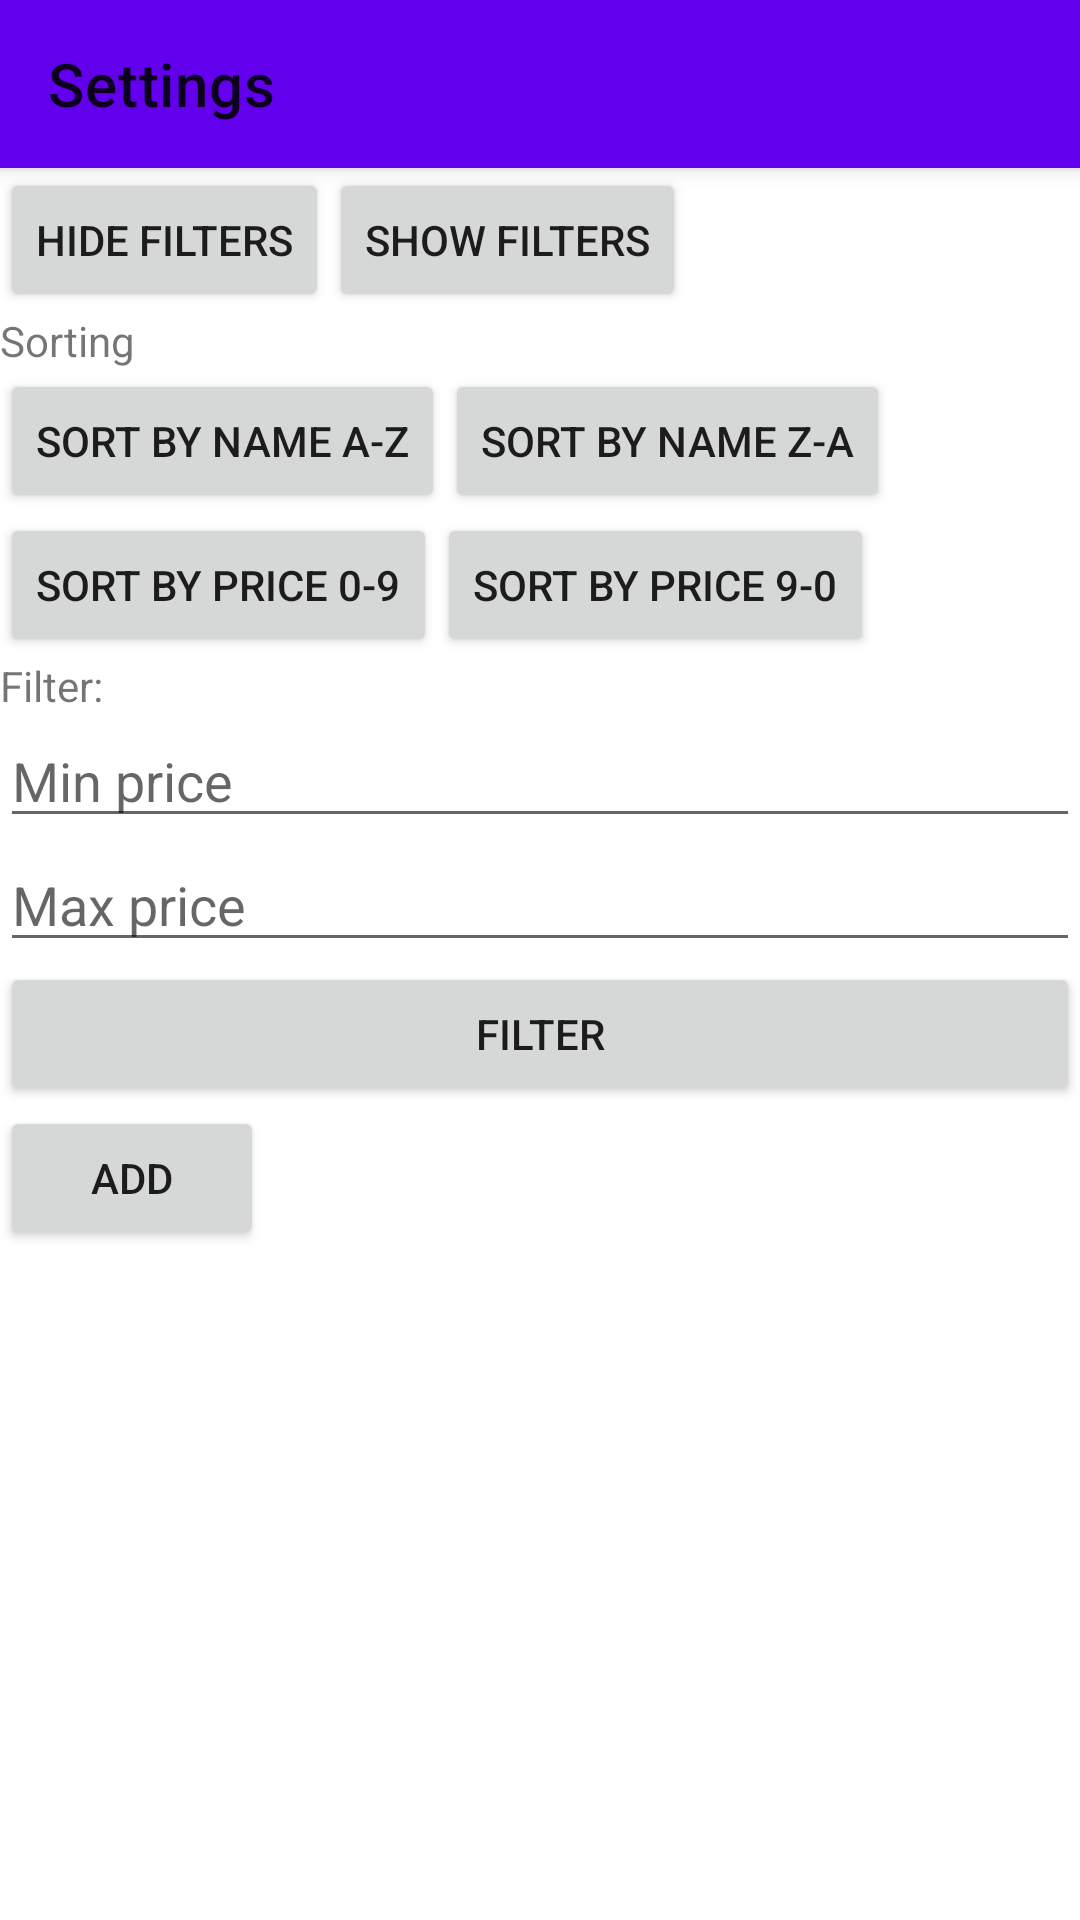

Here is an Android app screen rendered from its layout file. Give the layout XML and the strings, colors and styles it references.
<!-- AndroidManifest.xml: application theme AppTheme -->
<!-- res/layout/skelbimailistviewnologin.xml -->
<?xml version="1.0" encoding="utf-8"?>
<LinearLayout xmlns:android="http://schemas.android.com/apk/res/android"
    xmlns:app="http://schemas.android.com/apk/res-auto"
    android:orientation="vertical"
    android:layout_width="match_parent"
    android:layout_height="match_parent">

    <include layout="@layout/toolbar" />

    <RelativeLayout
        android:layout_width="wrap_content"
        android:layout_height="wrap_content">

        <TextView
            android:id="@+id/sorttext"
            android:layout_width="wrap_content"
            android:layout_height="wrap_content"
            android:layout_below="@+id/button9"
            android:text="@string/Rikiavimas" />

        <Button
            android:id="@+id/button3"
            android:layout_width="wrap_content"
            android:layout_height="wrap_content"
            android:layout_below="@id/sorttext"
            android:text="@string/PavadinimasA_Z" />

        <Button
            android:id="@+id/button4"
            android:layout_width="wrap_content"
            android:layout_height="wrap_content"
            android:layout_below="@id/sorttext"
            android:layout_toRightOf="@id/button3"
            android:text="@string/PavadinimasZ_A" />

        <Button
            android:id="@+id/button5"
            android:layout_width="wrap_content"
            android:layout_height="wrap_content"
            android:layout_below="@id/button3"
            android:layout_toEndOf="@id/button6"
            android:text="@string/KAINA9_0" />

        <Button
            android:id="@+id/button6"
            android:layout_width="wrap_content"
            android:layout_height="wrap_content"
            android:layout_below="@id/button3"
            android:text="@string/KAINA0_9" />


        <TextView
            android:id="@+id/filtertext"
            android:layout_width="wrap_content"
            android:layout_height="wrap_content"
            android:layout_below="@id/button6"
            android:text="@string/Filtravimas" />

        <EditText
            android:id="@+id/editFilterPrice1"
            android:layout_width="match_parent"
            android:layout_height="wrap_content"
            android:layout_below="@id/filtertext"
            android:ems="10"
            android:hint="@string/KainosMinimumas"
            android:inputType="numberDecimal|numberSigned" />

        <EditText
            android:id="@+id/editFilterPrice2"
            android:layout_width="match_parent"
            android:layout_height="wrap_content"
            android:layout_below="@id/editFilterPrice1"
            android:ems="10"
            android:hint="@string/KainosMaximumas"
            android:inputType="numberDecimal|numberSigned" />

        <Button
            android:id="@+id/button7"
            android:layout_width="match_parent"
            android:layout_height="wrap_content"
            android:layout_below="@id/editFilterPrice2"
            android:text="@string/Filtruoti" />

        <Button
            android:id="@+id/button8"
            android:layout_width="wrap_content"
            android:layout_height="wrap_content"
            android:layout_below="@id/button7"
            android:text="@string/Pridėtiskelbimą" />

        <Button
            android:id="@+id/button9"
            android:layout_width="wrap_content"
            android:layout_height="wrap_content"
            android:text="@string/Paslėptifiltrus" />

        <Button
            android:id="@+id/button10"
            android:layout_width="wrap_content"
            android:layout_height="wrap_content"
            android:layout_toRightOf="@id/button9"
            android:text="@string/Rodytifiltrus" />
    </RelativeLayout>
    <ListView
        android:id="@+id/skelbimulistview"
        android:layout_width="match_parent"
        android:layout_height="match_parent"
        android:layout_weight="1">
    </ListView>
</LinearLayout>
<!-- res/layout/toolbar.xml (included above) -->
<?xml version="1.0" encoding="utf-8"?>
<androidx.appcompat.widget.Toolbar xmlns:android="http://schemas.android.com/apk/res/android"
    xmlns:app="http://schemas.android.com/apk/res-auto"
    android:id="@+id/my_toolbar"
    android:layout_width="match_parent"
    android:layout_height="?attr/actionBarSize"
    android:background="?attr/colorPrimary"
    android:elevation="4dp"
    android:theme="@style/ThemeOverlay.AppCompat.ActionBar"
    app:popupTheme="@style/ThemeOverlay.AppCompat.Light"
    android:title="@string/action_settings"/>
<!-- resources referenced by this layout -->
<resources>
  <string name="Filtravimas">Filter:</string>
  <string name="Filtruoti">Filter</string>
  <string name="KAINA0_9">Sort by price 0-9</string>
  <string name="KAINA9_0">Sort by price 9-0</string>
  <string name="KainosMaximumas">Max price</string>
  <string name="KainosMinimumas">Min price</string>
  <string name="PavadinimasA_Z">Sort by name A-Z</string>
  <string name="PavadinimasZ_A">Sort by name Z-A</string>
  <string name="Rikiavimas">Sorting</string>
  <string name="Rodytifiltrus">Show filters</string>
  <string name="action_settings">Settings</string>
  <style name="AppTheme" parent="Theme.MaterialComponents.DayNight.NoActionBar">
          
          <item name="colorPrimary">@color/colorPrimary</item>
          <item name="colorPrimaryDark">@color/colorPrimaryDark</item>
          <item name="colorAccent">@color/colorAccent</item>
          <item name="android:statusBarColor">#00000000</item>
      </style>
  <color name="colorPrimary">#6200EE</color>
  <color name="colorPrimaryDark">#3700B3</color>
  <color name="colorAccent">#03DAC5</color>
</resources>
